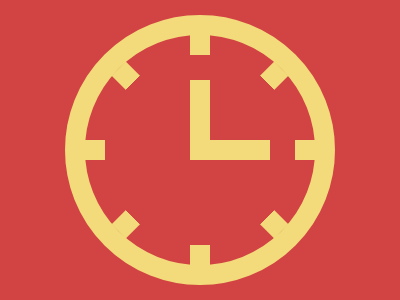

Write the HTML and CSS that draws this image.

<div o>
  <div a b>
    <div r>
      <div r a>
        <div r></div>
      </div>
    </div>
  </div>
</div>
<style>
  *,[o]{background:#D24444}
  div {
    width: 20px;
    height: 230px;
    position: absolute;
    background: linear-gradient(0, #F3DA7A 0, #F3DA7A 20px, #fff0 0, #fff0 210px, #F3DA7A 0)
  }
  [o] {
    width: 230px;
    height: 230px;
    border-radius: 50%;
    outline: solid #F3DA7A 20px;
    left: 85px;
    top: 35px;
  }
  [a] {
    background: linear-gradient(0, #F3DA7A 0, #F3DA7A 20px, #fff0 0, #fff0 105px, #F3DA7A 0, #F3DA7A 185px, #fff0 0, #fff0 210px, #F3DA7A 0)
  }
  [b] {
    left: 105px;
    top: 0px;
  }
  [r] {
    rotate: 45deg;
  }
</style>

<!-- minified (446 char)
 
<div o><div a b><div r><div r a><div r><style>*,[o]{background:#D24444}div{width:20;height:230;position:absolute;background:linear-gradient(0,#F3DA7A 0,#F3DA7A 20px,#fff0 0,#fff0 210px,#F3DA7A 0)}[o]{width:230;height:230;border-radius:50%;outline:solid #F3DA7A 22q;left:85;top:35}[a]{background:linear-gradient(0,#F3DA7A 0,#F3DA7A 20px,#fff0 0,#fff0 105px,#F3DA7A 0,#F3DA7A 185px,#fff0 0,#fff0 210px,#F3DA7A 0)}[b]{left:105;top:0}[r]{rotate:45deg

-->
